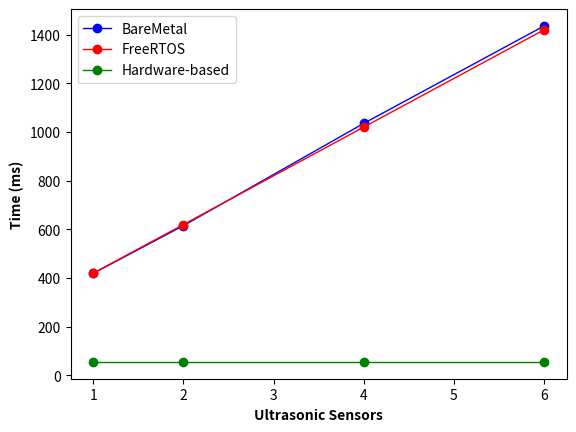

Reproduce this figure in Python. (Note: this script raises an exception after producing the figure.)
#!/usr/bin/python

import matplotlib.pyplot as plt

## baremetal obstacle detection time
X_bm_dt = [1, 2, 4, 6]
y_bm_dt = [418.809, 614.850, 1035.181, 1435.420]

## freertos obstacle detection time
X_fr_dt = [1, 2, 4, 6]
y_fr_dt = [419.688, 619.412, 1019.853, 1419.622]

## hardware obstacle detection time
X_hw_dt = [1, 2, 4, 6]
y_hw_dt = [55.0001, 55.0001, 55.0001, 55.0001]

## plotting
plt.figure(1)
plt.plot(X_bm_dt, y_bm_dt, color='blue', marker='o', linewidth=1)
plt.plot(X_fr_dt, y_fr_dt, color='red', marker='o', linewidth=1)
plt.plot(X_hw_dt, y_hw_dt, color='green', marker='o', linewidth=1)
plt.xlabel('Ultrasonic Sensors', fontweight='bold')
plt.ylabel('Time (ms)', fontweight='bold')
plt.legend(['BareMetal','FreeRTOS', 'Hardware-based'])
## save plot
plt.savefig("ultrasonic_control_system/us_sensor_fusion_detection.png", bbox_inches = "tight")
# plt.show()



## ultrasonic reaction time
X_rt = ['BareMetal', 'FreeRTOS', 'Hardware']
y_rt = [685.540, 57.708, 0.00004]

## plotting predictions
plt.figure(4)
plt.plot(X_rt, y_rt, color='blue', marker='o', linewidth=1)
# plt.title('Critical Obsticle Reaction Time')
plt.xlabel('Control System', fontweight='bold')
plt.ylabel('Time (ms)', fontweight='bold')
plt.legend(['BareMetal','FreeRTOS', 'Hardware-based'])
 
## display plots
plt.savefig("ultrasonic_control_system/us_sensor_fusion_reaction.png", bbox_inches = "tight")
# plt.show()



## software LUT resources
X_sw_re = [1, 2, 4, 6]
y_sw_re = [1875, 1875, 1875, 1875]
## hardware LUT resources
X_hw_re = [1, 2, 4, 6]
y_hw_re = [1014, 1422, 1744, 2066]

## plotting
plt.figure(2)
plt.plot(X_sw_re, y_sw_re, color='red', marker='o', linewidth=1)
plt.plot(X_hw_re, y_hw_re, color='blue', marker='o', linewidth=1)
plt.xlabel('Ultrasonic Sensors', fontweight='bold')
plt.ylabel('Configurable Logic Blocks (LUT)', fontweight='bold')
plt.legend(['Software Architecture', 'Hardware Architecture'])
## save plot
plt.savefig("ultrasonic_control_system/us_sensor_LUTs.png", bbox_inches = "tight")
# plt.show()



## software FF resources
X_sw_re2 = [1, 2, 4, 6]
z_sw_re2 = [1785, 1785, 1785, 1785]
## hardware FF resources
X_hw_re2 = [1, 2, 4, 6]
z_hw_re2 = [727, 1120, 1380, 1640]

## plotting
plt.figure(3)
plt.plot(X_sw_re2, z_sw_re2, color='red', marker='o', linewidth=1)
plt.plot(X_hw_re2, z_hw_re2, color='blue', marker='o', linewidth=1)
plt.xlabel('Ultrasonic Sensors', fontweight='bold')
plt.ylabel('Configurable Logic Blocks (FF)', fontweight='bold')
plt.legend(['Software Architecture', 'Hardware Architecture'])
## save plot
plt.savefig("ultrasonic_control_system/us_sensor_FFs.png", bbox_inches = "tight")
# plt.show()



## system power
X_p = ['BareMetal', 'FreeRTOS', 'Hardware']
y_pe = [1.418, 1.418, 0.145]
y_pm = [1.359, 1.395, 1.003]

## plotting predictions
plt.figure(5)
plt.plot(X_p, y_pe, color='green', marker='o', linewidth=1)
plt.plot(X_p, y_pm, color='red', marker='o', linewidth=1)
plt.xlabel('Platform Type', fontweight='bold')
plt.ylabel('Power Consumption (W)', fontweight='bold')
plt.legend(['Vivado Power Estimations', 'Total Increase in Board Power Consumption'])
## display plots
plt.savefig("ultrasonic_control_system/us_sensor_power.png", bbox_inches = "tight")
# plt.show()